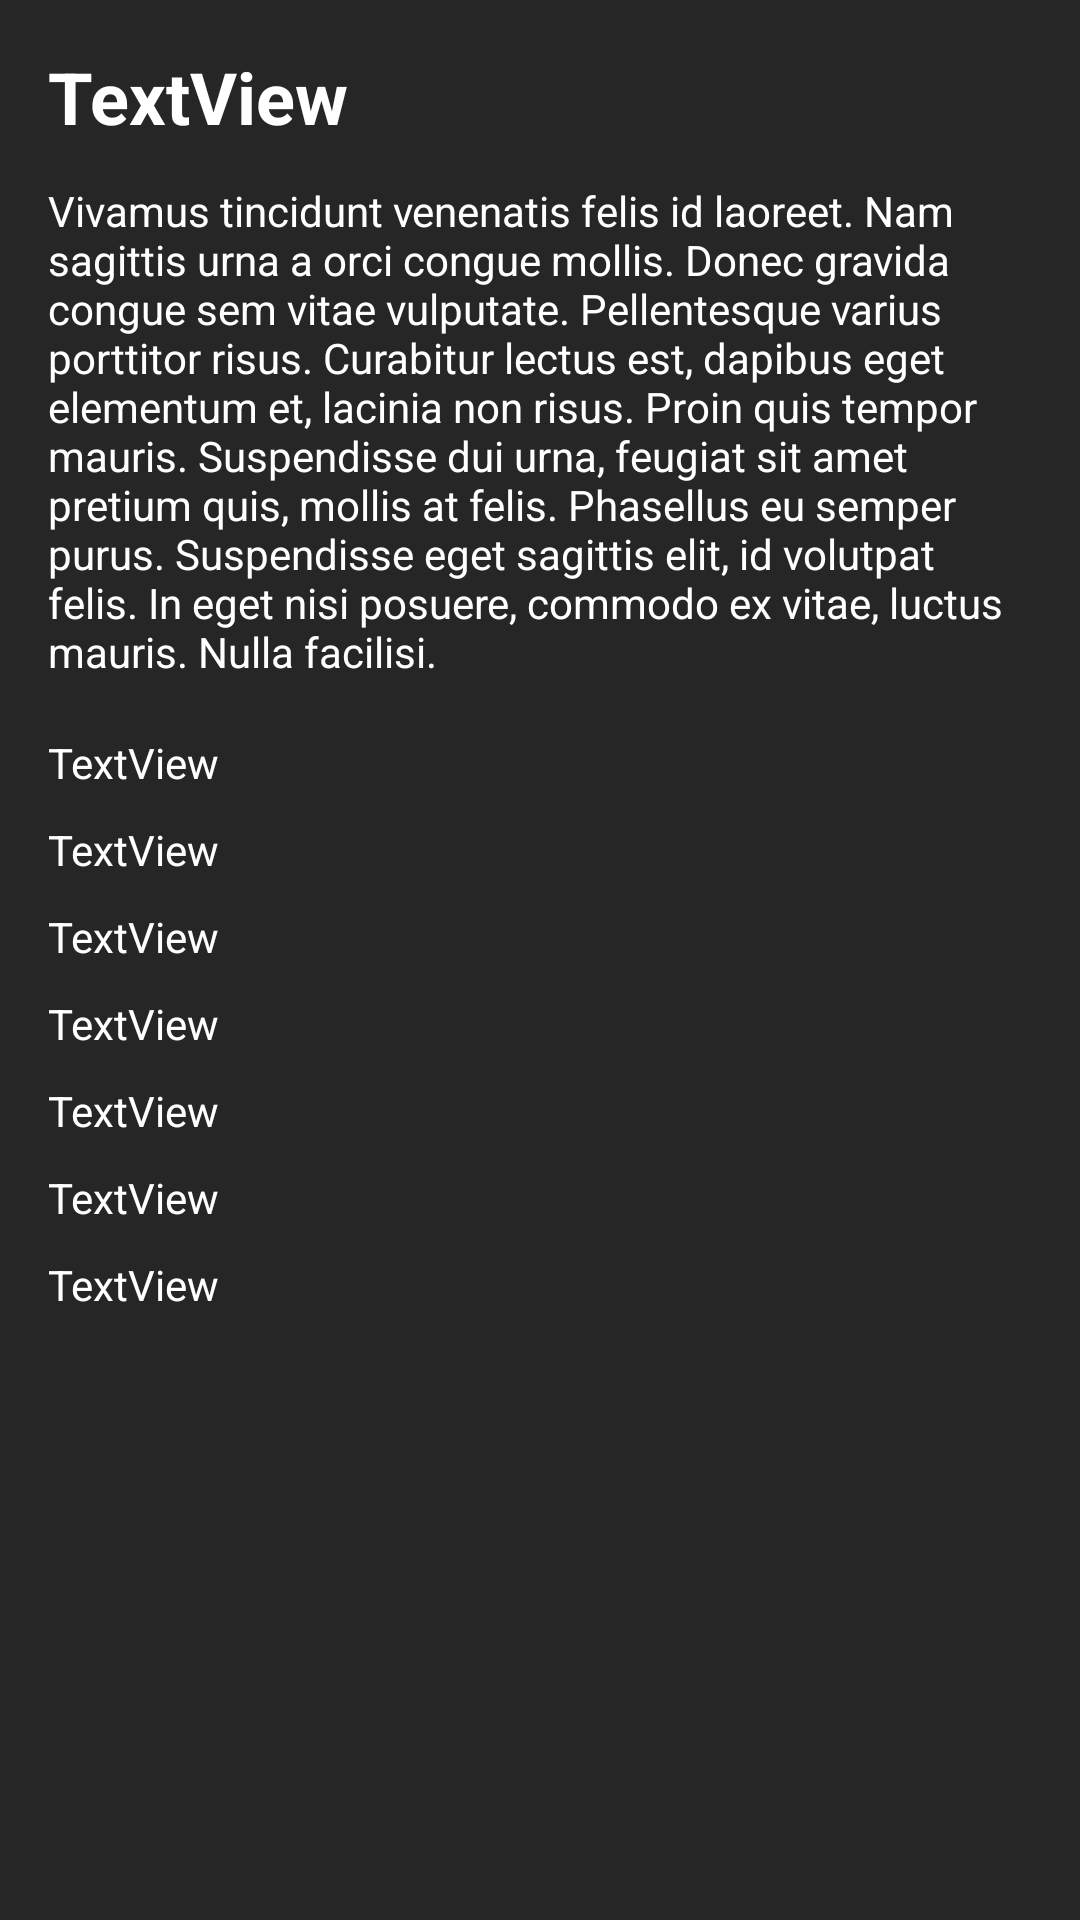

Layout XML and referenced resources for this Android screen:
<!-- AndroidManifest.xml: application theme Theme.ConsultancyAppExercice -->
<!-- res/layout/fragment_service.xml -->
<?xml version="1.0" encoding="utf-8"?>
<androidx.constraintlayout.widget.ConstraintLayout xmlns:android="http://schemas.android.com/apk/res/android"
    xmlns:app="http://schemas.android.com/apk/res-auto"
    xmlns:tools="http://schemas.android.com/tools"
    android:layout_width="match_parent"
    android:layout_height="match_parent"
    android:background="@color/sdmt_dark"
    android:padding="16dp"
    tools:context=".ui.service.ServiceFragment">

    <TextView
        android:id="@+id/textView5"
        android:layout_width="0dp"
        android:layout_height="wrap_content"
        android:text="TextView"
        android:textColor="@color/white"
        android:textSize="24sp"
        android:textStyle="bold"
        app:layout_constraintEnd_toEndOf="parent"
        app:layout_constraintStart_toStartOf="parent"
        app:layout_constraintTop_toTopOf="parent" />

    <TextView
        android:id="@+id/textView6"
        android:layout_width="0dp"
        android:layout_height="wrap_content"
        android:text="Vivamus tincidunt venenatis felis id laoreet. Nam sagittis urna a orci congue mollis. Donec gravida congue sem vitae vulputate. Pellentesque varius porttitor risus. Curabitur lectus est, dapibus eget elementum et, lacinia non risus. Proin quis tempor mauris. Suspendisse dui urna, feugiat sit amet pretium quis, mollis at felis. Phasellus eu semper purus. Suspendisse eget sagittis elit, id volutpat felis. In eget nisi posuere, commodo ex vitae, luctus mauris. Nulla facilisi."
        android:textColor="@color/white"
        app:layout_constraintBottom_toBottomOf="parent"
        app:layout_constraintEnd_toEndOf="parent"
        app:layout_constraintHorizontal_bias="1.0"
        app:layout_constraintStart_toStartOf="parent"
        app:layout_constraintTop_toBottomOf="@+id/textView5"
        app:layout_constraintVertical_bias="0.03" />

    <LinearLayout
        android:layout_width="377dp"
        android:layout_height="515dp"
        android:layout_marginTop="8dp"
        android:background="@color/sdmt_dark"
        android:orientation="vertical"
        app:layout_constraintStart_toStartOf="parent"
        app:layout_constraintTop_toBottomOf="@+id/textView6">

        <TextView
            android:id="@+id/textView8"
            android:layout_width="match_parent"
            android:layout_height="wrap_content"
            android:layout_marginTop="10dp"
            android:text="TextView"
            android:textColor="@color/white" />

        <TextView
            android:id="@+id/textView9"
            android:layout_width="match_parent"
            android:layout_height="wrap_content"
            android:layout_marginTop="10dp"
            android:text="TextView"
            android:textColor="@color/white" />

        <TextView
            android:id="@+id/textView10"
            android:layout_width="match_parent"
            android:layout_height="wrap_content"
            android:layout_marginTop="10dp"
            android:text="TextView"
            android:textColor="@color/white" />

        <TextView
            android:id="@+id/textView11"
            android:layout_width="match_parent"
            android:layout_height="wrap_content"
            android:layout_marginTop="10dp"
            android:text="TextView"
            android:textColor="@color/white" />

        <TextView
            android:id="@+id/textView12"
            android:layout_width="match_parent"
            android:layout_height="wrap_content"
            android:layout_marginTop="10dp"
            android:text="TextView"
            android:textColor="@color/white" />

        <TextView
            android:id="@+id/textView13"
            android:layout_width="match_parent"
            android:layout_height="wrap_content"
            android:layout_marginTop="10dp"
            android:text="TextView"
            android:textColor="@color/white" />

        <TextView
            android:id="@+id/textView14"
            android:layout_width="match_parent"
            android:layout_height="wrap_content"
            android:layout_marginTop="10dp"
            android:text="TextView"
            android:textColor="@color/white" />
    </LinearLayout>

</androidx.constraintlayout.widget.ConstraintLayout>
<!-- resources referenced by this layout -->
<resources>
  <color name="sdmt_dark">#FF262626</color>
  <color name="white">#FFFFFFFF</color>
  <style name="Theme.ConsultancyAppExercice" parent="Theme.MaterialComponents.DayNight.DarkActionBar">
          
          <item name="colorPrimary">@color/purple_500</item>
          <item name="colorPrimaryVariant">@color/purple_700</item>
          <item name="colorOnPrimary">@color/white</item>
          
          <item name="colorSecondary">@color/teal_200</item>
          <item name="colorSecondaryVariant">@color/teal_700</item>
          <item name="colorOnSecondary">@color/black</item>
          
          <item name="android:statusBarColor">?attr/colorPrimaryVariant</item>
          
      </style>
  <color name="purple_500">#FF5722</color>
  <color name="purple_700">#FF5722</color>
  <color name="teal_200">#FF5722</color>
  <color name="teal_700">#FF5722</color>
  <color name="black">#FF000000</color>
</resources>
